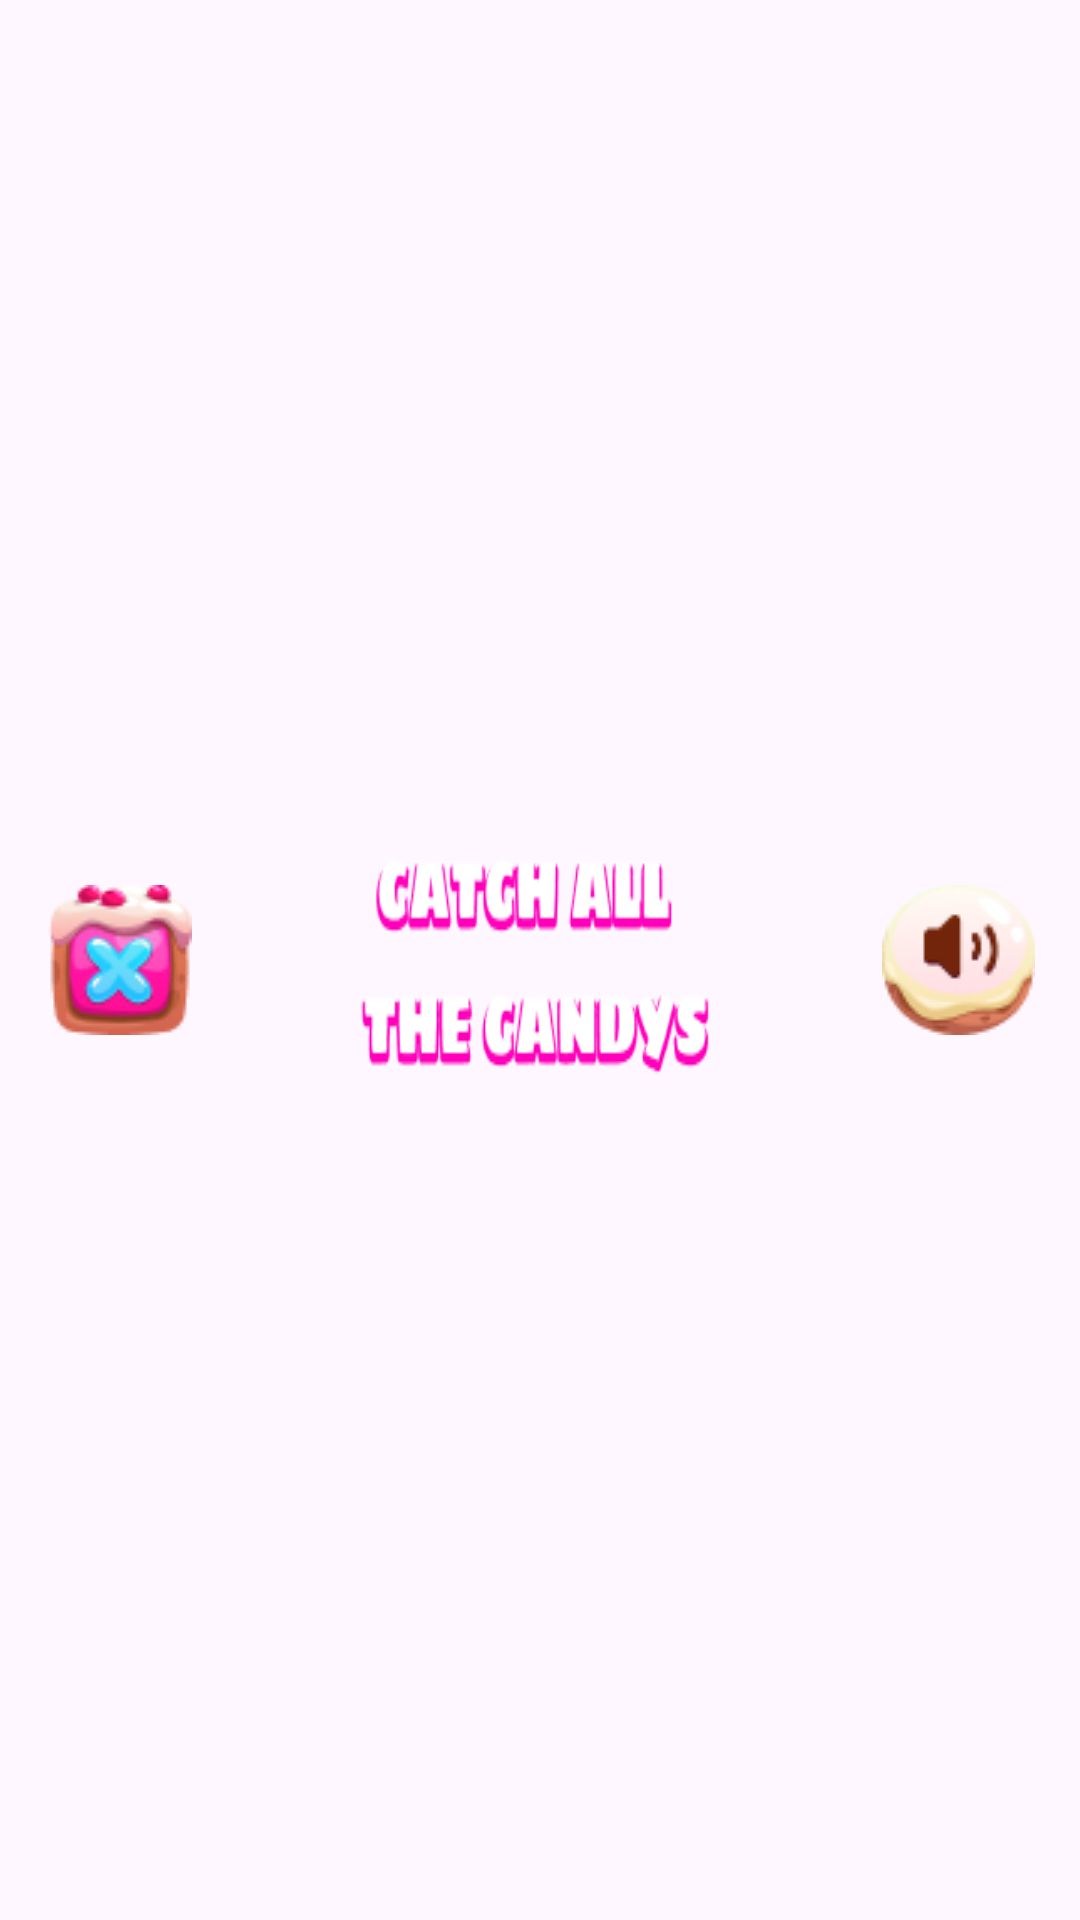

Produce the Android XML layout that renders to this screen, including the resource entries it uses.
<!-- AndroidManifest.xml: application theme Theme.SugarLady -->
<!-- res/layout/custom_toolbar_menu.xml -->
<androidx.appcompat.widget.Toolbar
    xmlns:android="http://schemas.android.com/apk/res/android"
    android:id="@+id/toolbar_view"
    android:layout_width="match_parent"
    android:layout_height="wrap_content">

  <ImageView
      android:id="@+id/sound_button"
      android:layout_width="wrap_content"
      android:layout_height="wrap_content"
      android:background="@drawable/sound_on"
      android:layout_gravity="end"
      android:layout_margin="15dp"/>
  <ImageButton
      android:id="@+id/exit_button"
      android:layout_width="wrap_content"
      android:layout_height="wrap_content"
      android:layout_gravity="start"
      android:background="@drawable/exit"
      android:layout_margin="15dp"/>

  <LinearLayout
      android:layout_width="wrap_content"
      android:layout_height="wrap_content"
    android:orientation="vertical"
    android:layout_gravity="center"
    android:gravity="center">
    <TextView
        android:layout_width="wrap_content"
        android:layout_height="wrap_content"
     android:background="@drawable/rule_logo"/>

  </LinearLayout>

</androidx.appcompat.widget.Toolbar>
<!-- resources referenced by this layout -->
<resources>
  <!-- drawable exit: png bitmap (drawable, 5316 bytes) -->
  <!-- drawable rule_logo: png bitmap (drawable, 6498 bytes) -->
  <!-- drawable sound_on: png bitmap (drawable, 4017 bytes) -->
  <style name="Theme.SugarLady" parent="Base.Theme.Lady" />
  <style name="Base.Theme.Lady" parent="Theme.Material3.DayNight.NoActionBar">
          
          
      </style>
</resources>
